Run: headless pygame with SDL's dummy video driver; simulated clock (each Clock.tick advances the game by its frame time, no real sleeping); random seed 0; keys injected as events and as key.get_pressed() state; no mouse input.
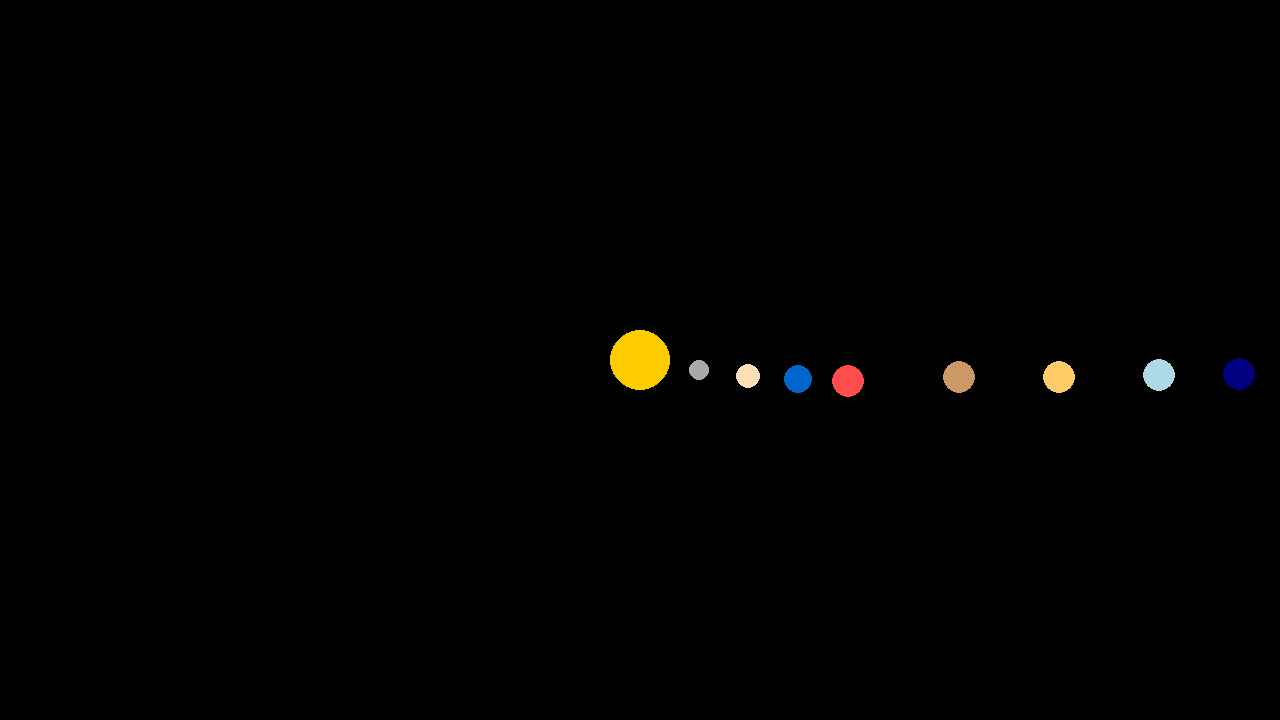
Frame 1 of 4 · flips 1–60 · no input
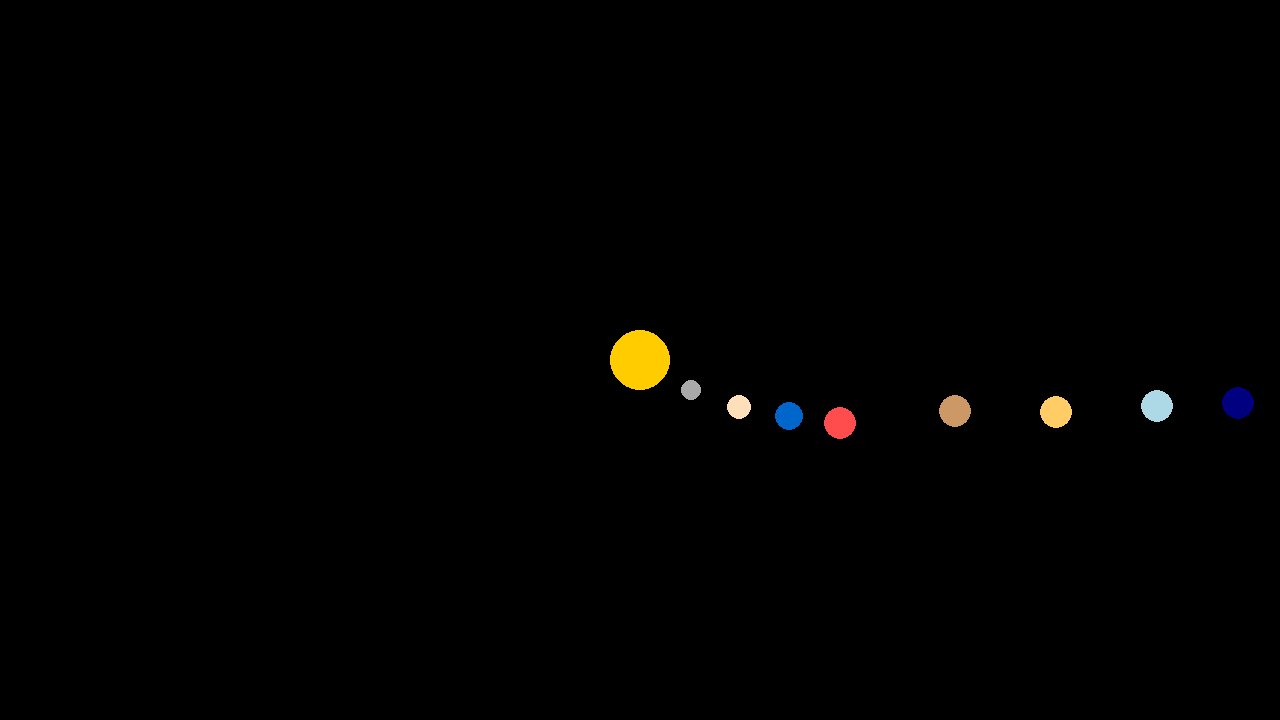
Frame 2 of 4 · flips 61–180 · tapped SPACE, RETURN · held RIGHT (→), D
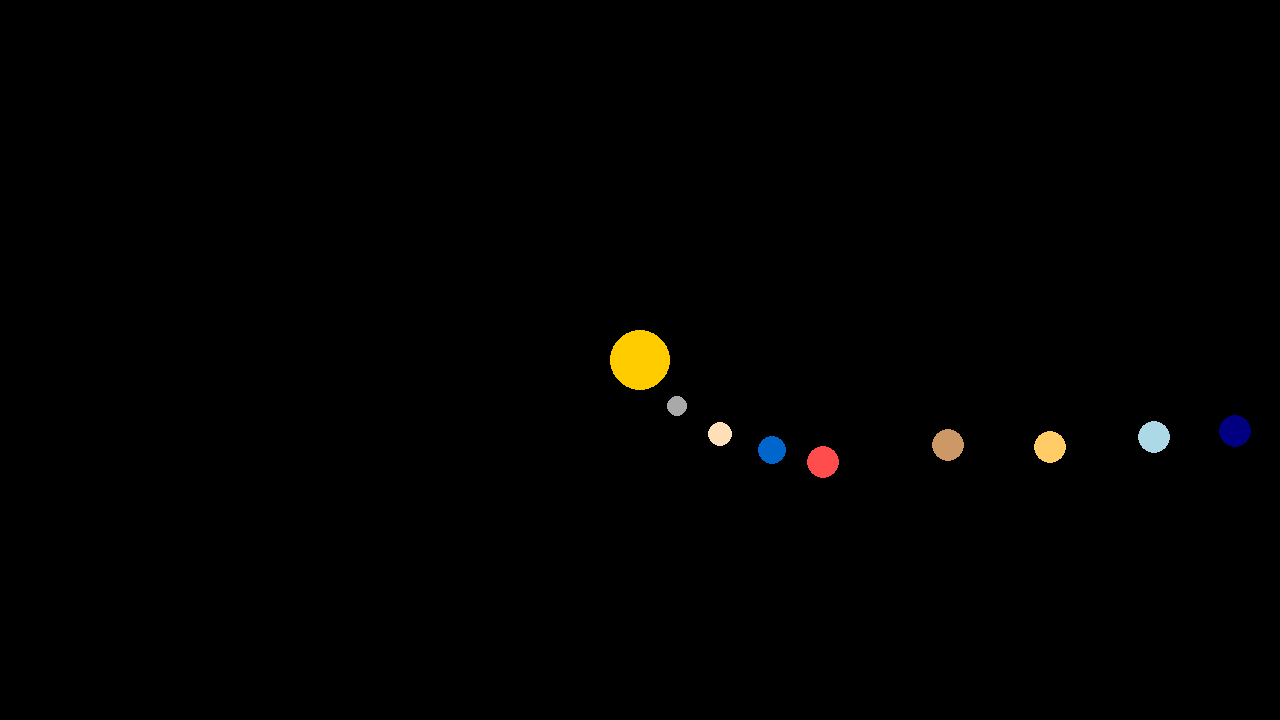
Frame 3 of 4 · flips 181–300 · held DOWN (↓), S
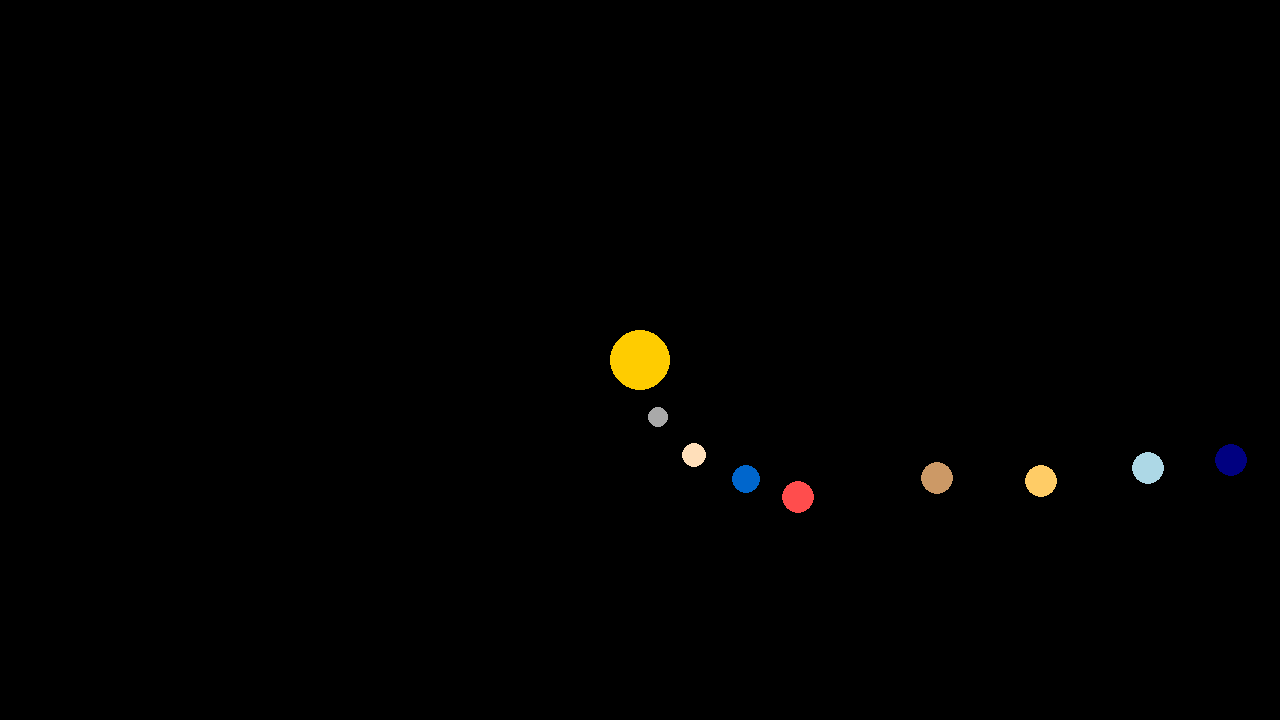
Frame 4 of 4 · flips 301–420 · held LEFT (←), A, UP (↑), W

The pygame program that drew these frames:

import pygame
import math

# Initialize Pygame
pygame.init()

# Constants
WIDTH, HEIGHT = 1280, 720
WHITE = (255, 255, 255)
BLACK = (0, 0, 0)
SUN_COLOR = (255, 204, 0)
PLANET_COLORS = [(169, 169, 169),(255, 223, 186),(0, 102, 204),(255, 77, 77),(204, 153, 102),(255, 204, 102),(173, 216, 230),(0, 0, 128)]

# Screen setup
screen = pygame.display.set_mode((WIDTH, HEIGHT))
pygame.display.set_caption("Solar System Simulation")

# Planet Class
class Planet:
    def __init__(self, x, y, radius, color, orbit_radius, speed):
        self.x = x
        self.y = y
        self.radius = radius
        self.color = color
        self.orbit_radius = orbit_radius
        self.angle = 0
        self.speed = speed  # Angular velocity

    def update_position(self):
        self.angle += self.speed
        self.x = WIDTH // 2 + self.orbit_radius * math.cos(self.angle)
        self.y = HEIGHT // 2 + self.orbit_radius * math.sin(self.angle)

    def draw(self, screen):
        pygame.draw.circle(screen, self.color, (int(self.x), int(self.y)), self.radius)

# Solar System Objects
sun = Planet(640, 360, 30, SUN_COLOR, 0, 0)
planets = [
    Planet(WIDTH // 2, HEIGHT // 2, 10, PLANET_COLORS[0], 60, 0.003),
    Planet(WIDTH // 2, HEIGHT // 2, 12, PLANET_COLORS[1], 110, 0.0025),
    Planet(WIDTH // 2, HEIGHT // 2, 14, PLANET_COLORS[2], 160, 0.002),
    Planet(WIDTH // 2, HEIGHT // 2, 16, PLANET_COLORS[3], 210, 0.0017),
    Planet(WIDTH // 2, HEIGHT // 2, 16, PLANET_COLORS[4], 320, 0.0009),
    Planet(WIDTH // 2, HEIGHT // 2, 16, PLANET_COLORS[5], 420, 0.0007),
    Planet(WIDTH // 2, HEIGHT // 2, 16, PLANET_COLORS[6], 520, 0.0005),
    Planet(WIDTH // 2, HEIGHT // 2, 16, PLANET_COLORS[7], 600, 0.0004)
]

# Main loop
running = True
while running:
    screen.fill(BLACK)
    for event in pygame.event.get():
        if event.type == pygame.QUIT:
            running = False

    sun.draw(screen)

    for planet in planets:
        planet.update_position()
        planet.draw(screen)

    pygame.display.update()

pygame.quit()
